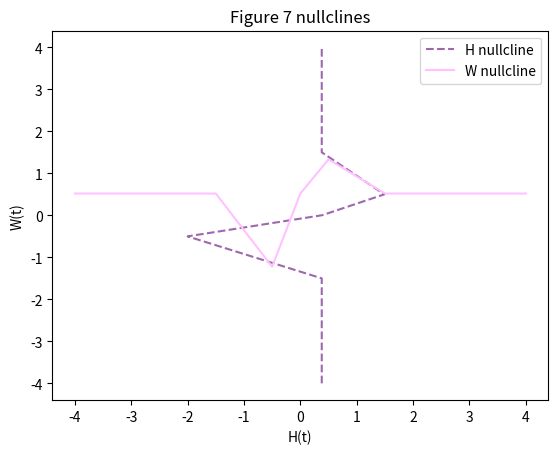

This figure's Python source:
import numpy as np
import matplotlib.pyplot as plt
from scipy.integrate import odeint

def I(P): 
    return np.piecewise(P, [P < -1.5, (-1.5 <= P) & (P < -0.5), (-0.5 <= P) & (P < 0), (0 <= P) & (P < 0.5), (0.5 <= P) & (P < 1.5), P > 1.5],[0, lambda P: (1.5 * -1.5)/(-0.5 + 1.5) + (-1.5/(-0.5+1.5))*P, lambda P: (-1.5/(-0.5))*P, lambda P: (0.7/0.5)*P, lambda P: (-1.5 * 0.7)/(0.5-1.5) + (0.7/(0.5-1.5))*P, 0])

def odes(x, t):
    
    H, W = x

    dHdt = 0.2394 - 0.63*H + I(W)
    dWdt = 0.4472 - 0.86*W + I(H)

    return [dHdt, dWdt]


x0 = [0,0]
t = np.linspace(0,100,5000)

sol = odeint(odes, x0, t)

H = sol[:,0]
W = sol[:,1]

x = np.linspace(-4,4,1000)

nullH = (-0.2394 - I(x))/(-0.63)
nullW = (-0.4472 - I(x))/(-0.86)

plt.plot(nullH,x,color ="#9e68ad", linestyle = '--')
plt.plot(x,nullW,color="#ffc1ff")
plt.xlabel("H(t)")
plt.ylabel("W(t)")
plt.legend(["H nullcline","W nullcline"])
plt.title("Figure 7 nullclines")
plt.show()
